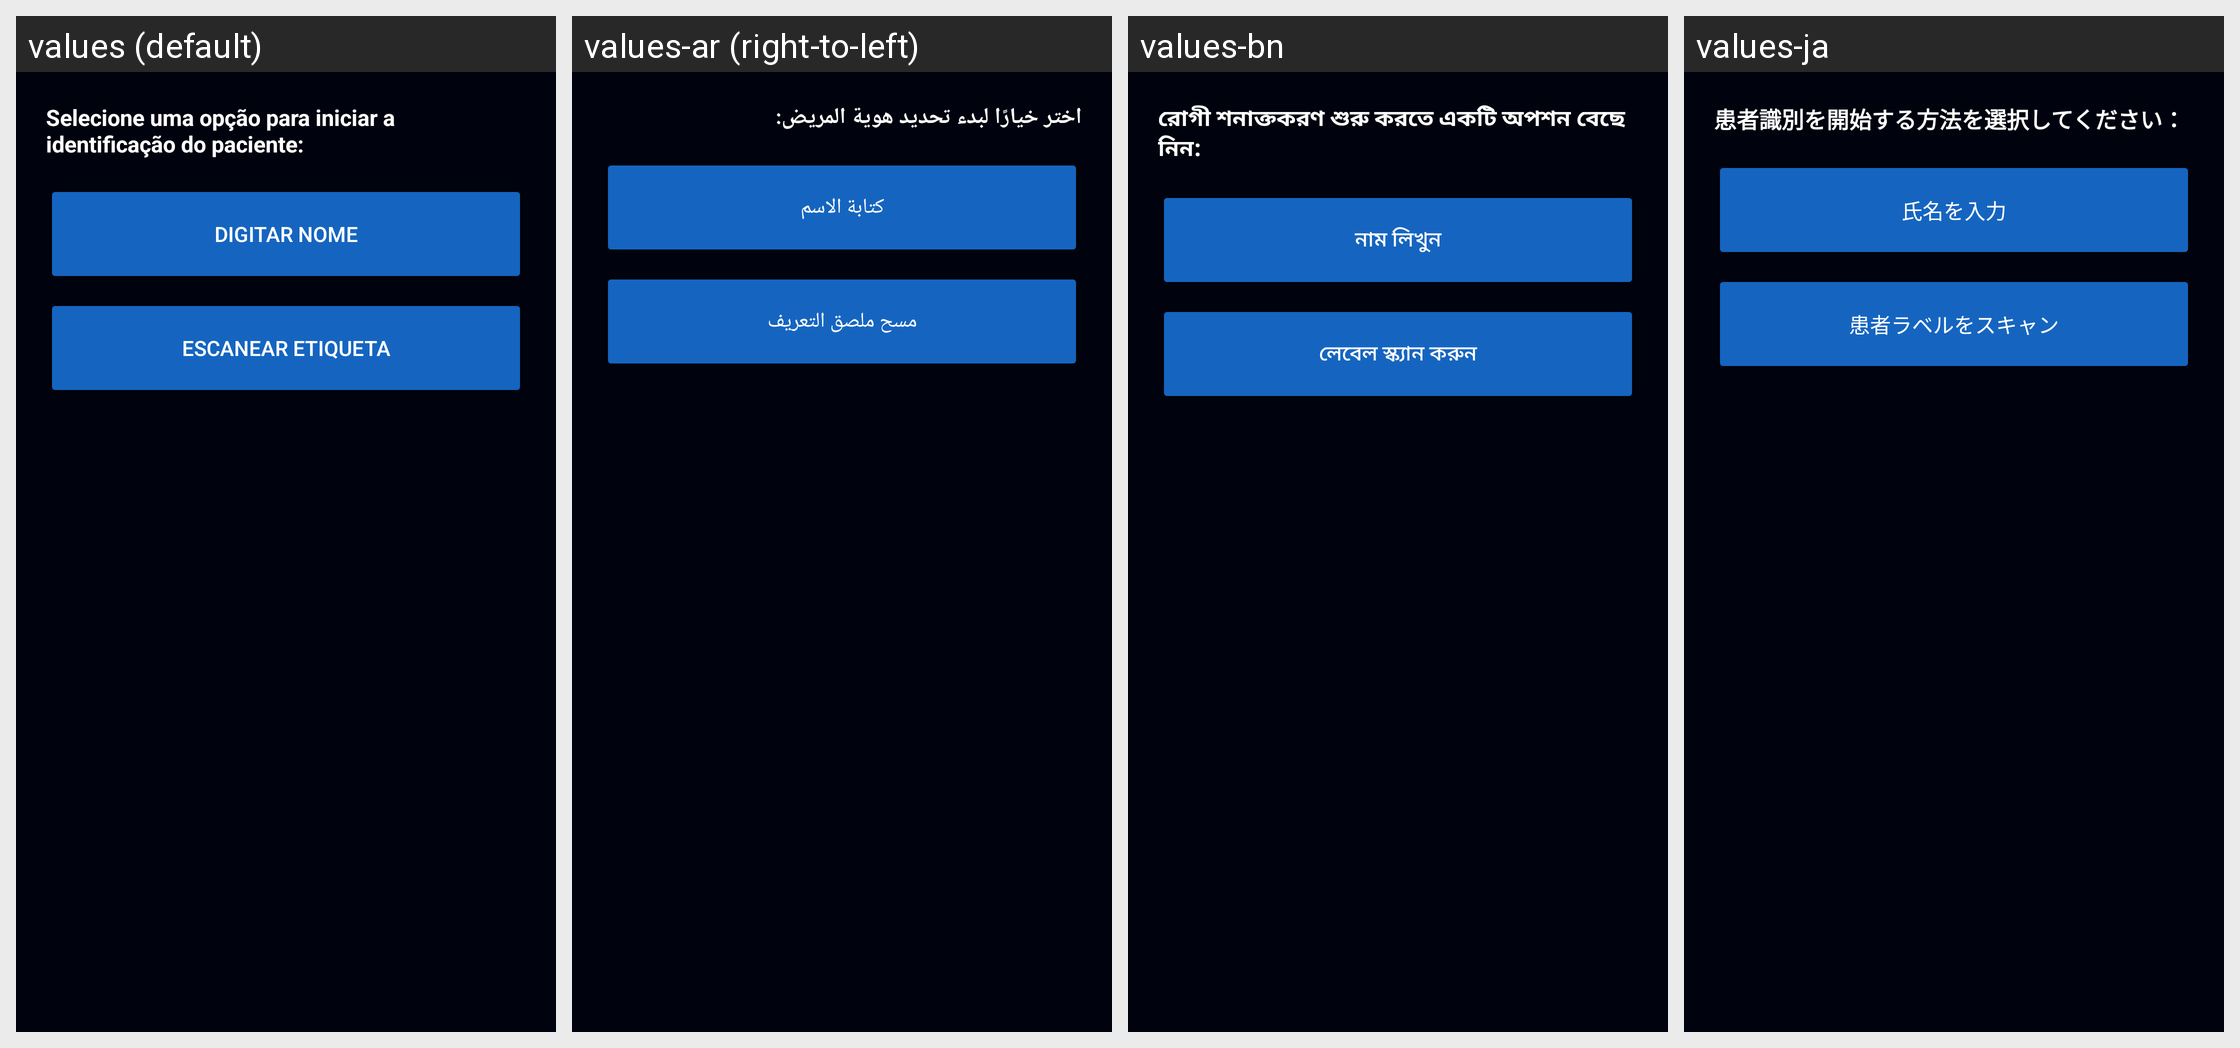

Translations of the strings shown on this Android screen, per locale in the grid:
Android screen res/layout/dialog_modo_paciente.xml rendered under 4 locales, left to right: values (default), values-ar (right-to-left), values-bn, values-ja. Device: Nexus 5 (rendered at 1080×1920; each locale shown at half size, 540×960, under a caption strip naming it); theme Theme.Radioterapia.
Other locales in the repository, not shown: values-de, values-en, values-es, values-fr, values-it, values-ko, values-pl, values-zh.
Strings drawn on this screen, with the default value and each locale's value (text and hints the layout hard-codes, and strings that could not be matched under every locale, appear in the picture but are not listed):

how_to_identify
  values: Selecione uma opção para iniciar a identificação do paciente:
  values-ar: اختر خيارًا لبدء تحديد هوية المريض:
  values-bn: রোগী শনাক্তকরণ শুরু করতে একটি অপশন বেছে নিন:
  values-ja: 患者識別を開始する方法を選択してください：

type_name
  values: Digitar nome
  values-ar: كتابة الاسم
  values-bn: নাম লিখুন
  values-ja: 氏名を入力

scan_label
  values: Escanear etiqueta
  values-ar: مسح ملصق التعريف
  values-bn: লেবেল স্ক্যান করুন
  values-ja: 患者ラベルをスキャン
